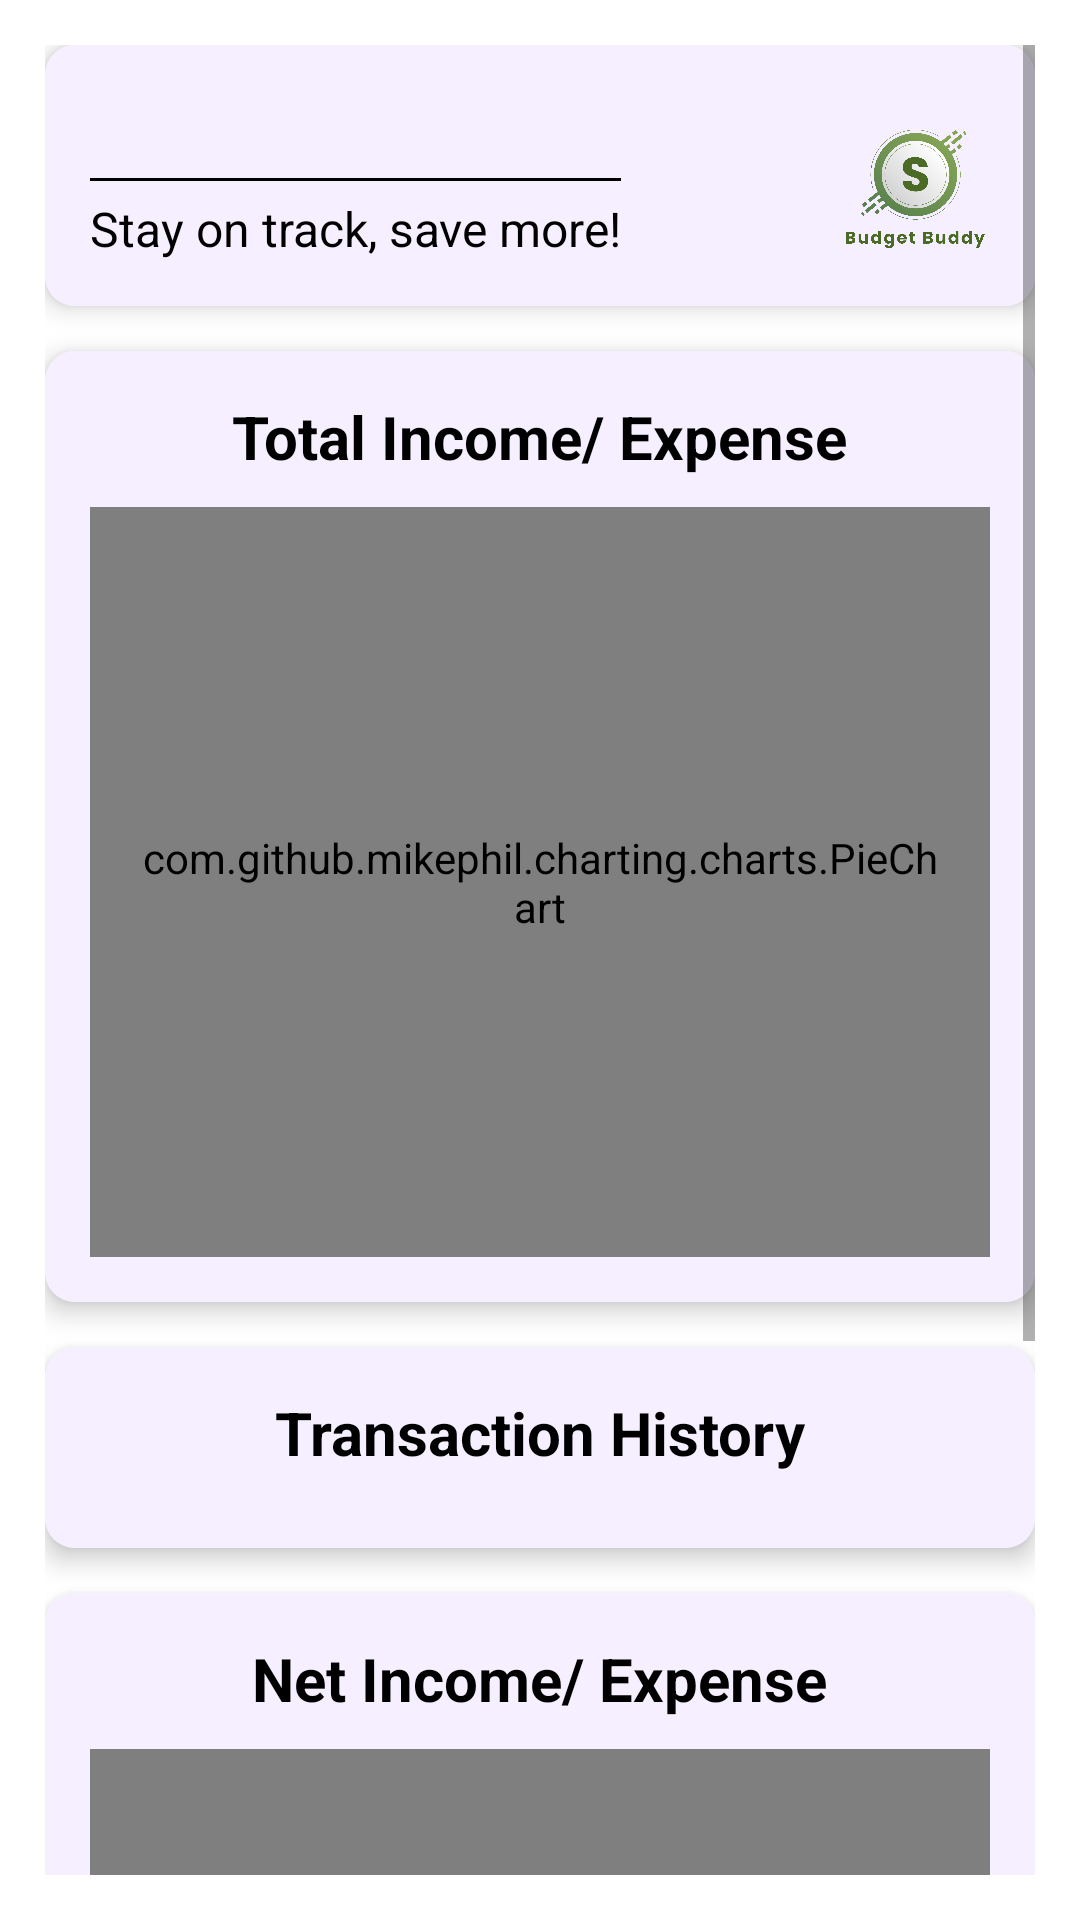

This screen was rendered from an Android layout file. Write that file and the resources it references.
<!-- AndroidManifest.xml: application theme Theme.BudgetBuddy -->
<!-- res/layout/fragment_home.xml -->
<?xml version="1.0" encoding="utf-8"?>
<ScrollView xmlns:android="http://schemas.android.com/apk/res/android"
    xmlns:app="http://schemas.android.com/apk/res-auto"
    xmlns:tools="http://schemas.android.com/tools"
    android:layout_width="match_parent"
    android:layout_height="match_parent"
    android:orientation="vertical"
    android:padding="@dimen/_15dp">

    <RelativeLayout
        android:layout_width="match_parent"
        android:layout_height="wrap_content">

        <androidx.cardview.widget.CardView
            android:layout_width="match_parent"
            android:layout_height="wrap_content"
            android:id="@+id/action_bar"
            app:cardCornerRadius="@dimen/_10dp"
            app:cardElevation="@dimen/_5dp">

            <RelativeLayout
                android:layout_width="match_parent"
                android:layout_height="wrap_content"
                android:background="@color/card_color"
                android:padding="@dimen/_15dp">

                <RelativeLayout
                    android:layout_width="wrap_content"
                    android:layout_height="wrap_content"
                    android:layout_centerVertical="true"
                    android:orientation="horizontal"
                    tools:ignore="UselessParent">

                    <LinearLayout
                        android:layout_width="wrap_content"
                        android:layout_height="wrap_content"
                        android:id="@+id/greetings_linear"
                        android:orientation="vertical"
                        tools:ignore="RelativeOverlap">

                        <TextView
                            android:layout_width="wrap_content"
                            android:layout_height="wrap_content"
                            android:id="@+id/greeting_changer"
                            android:textColor="@color/black"
                            android:textSize="@dimen/_18sp"
                            android:textStyle="bold" />

                        <View
                            android:layout_width="match_parent"
                            android:layout_height="@dimen/_1dp"
                            android:background="@color/black"
                            android:layout_marginTop="@dimen/_5dp" />

                        <TextView
                            android:layout_width="wrap_content"
                            android:layout_height="wrap_content"
                            android:text="@string/greeting_help"
                            android:textColor="@color/black"
                            android:textSize="@dimen/_16sp"
                            android:layout_marginTop="@dimen/_5dp" />

                    </LinearLayout>

                    <ImageView
                        android:layout_width="@dimen/_50dp"
                        android:layout_height="@dimen/_50dp"
                        android:id="@+id/app_logo"
                        android:src="@drawable/app_icon"
                        android:contentDescription="@string/app_logo_image"
                        android:layout_alignParentEnd="true"
                        android:layout_centerVertical="true"/>

                </RelativeLayout>

            </RelativeLayout>

        </androidx.cardview.widget.CardView>

        <androidx.cardview.widget.CardView
            android:layout_width="match_parent"
            android:layout_height="wrap_content"
            android:id="@+id/pie_chart_card"
            android:layout_below="@id/action_bar"
            android:layout_marginTop="@dimen/_15dp"
            app:cardCornerRadius="@dimen/_10dp"
            app:cardElevation="@dimen/_5dp">

            <RelativeLayout
                android:layout_width="match_parent"
                android:layout_height="wrap_content"
                android:background="@color/card_color"
                android:padding="@dimen/_15dp">

                <TextView
                    android:layout_width="wrap_content"
                    android:layout_height="wrap_content"
                    android:id="@+id/pie_chart_header"
                    android:text="@string/pie_chart_header"
                    android:textSize="@dimen/_20sp"
                    android:textColor="@color/black"
                    android:textStyle="bold"
                    android:layout_centerHorizontal="true"/>

                <com.github.mikephil.charting.charts.PieChart
                    android:layout_width="match_parent"
                    android:layout_height="@dimen/_250dp"
                    android:id="@+id/pie_chart"
                    android:layout_below="@id/pie_chart_header"
                    android:layout_gravity="center_horizontal"
                    android:layout_marginTop="@dimen/_10dp"
                    android:padding="@dimen/_15dp"/>

            </RelativeLayout>

        </androidx.cardview.widget.CardView>

        <androidx.cardview.widget.CardView
            android:layout_width="match_parent"
            android:layout_height="wrap_content"
            android:id="@+id/table_card"
            android:layout_below="@id/pie_chart_card"
            android:layout_marginTop="@dimen/_15dp"
            app:cardCornerRadius="@dimen/_10dp"
            app:cardElevation="@dimen/_5dp">

            <RelativeLayout
                android:layout_width="match_parent"
                android:layout_height="wrap_content"
                android:background="@color/card_color"
                android:padding="@dimen/_15dp">

                <TextView
                    android:layout_width="wrap_content"
                    android:layout_height="wrap_content"
                    android:id="@+id/table_title"
                    android:text="@string/transaction_history_heading"
                    android:textSize="@dimen/_20sp"
                    android:textColor="@color/black"
                    android:textStyle="bold"
                    android:layout_centerHorizontal="true"/>

                <androidx.recyclerview.widget.RecyclerView
                    android:layout_width="match_parent"
                    android:layout_height="wrap_content"
                    android:id="@+id/transaction_table_view"
                    android:layout_below="@id/table_title"
                    android:layout_marginTop="@dimen/_10dp"/>

            </RelativeLayout>

        </androidx.cardview.widget.CardView>

        <androidx.cardview.widget.CardView
            android:layout_width="match_parent"
            android:layout_height="wrap_content"
            android:id="@+id/bar_graph_card"
            android:layout_below="@id/table_card"
            android:layout_marginTop="@dimen/_15dp"
            app:cardCornerRadius="@dimen/_10dp"
            app:cardElevation="@dimen/_5dp"
            android:layout_marginBottom="?android:actionBarSize">

            <RelativeLayout
                android:layout_width="match_parent"
                android:layout_height="wrap_content"
                android:background="@color/card_color"
                android:padding="@dimen/_15dp">

                <TextView
                    android:layout_width="wrap_content"
                    android:layout_height="wrap_content"
                    android:id="@+id/bar_graph_header"
                    android:text="@string/bar_graph_header"
                    android:textSize="@dimen/_20sp"
                    android:textColor="@color/black"
                    android:textStyle="bold"
                    android:layout_centerHorizontal="true"/>

                <com.github.mikephil.charting.charts.BarChart
                    android:layout_width="match_parent"
                    android:layout_height="@dimen/_250dp"
                    android:id="@+id/bar_chart"
                    android:layout_below="@id/bar_graph_header"
                    android:layout_marginTop="@dimen/_10dp"/>

            </RelativeLayout>

        </androidx.cardview.widget.CardView>

    </RelativeLayout>

</ScrollView>
<!-- resources referenced by this layout -->
<resources>
  <color name="black">#FF000000</color>
  <color name="card_color">#F5EFFF</color>
  <dimen name="_10dp">10dp</dimen>
  <dimen name="_15dp">15dp</dimen>
  <dimen name="_16sp">16sp</dimen>
  <dimen name="_18sp">18sp</dimen>
  <dimen name="_1dp">1dp</dimen>
  <dimen name="_20sp">20sp</dimen>
  <dimen name="_250dp">250dp</dimen>
  <dimen name="_50dp">50dp</dimen>
  <dimen name="_5dp">5dp</dimen>
  <!-- drawable app_icon: png bitmap (drawable, 301048 bytes) -->
  <string name="app_logo_image">App Logo</string>
  <string name="bar_graph_header">Net Income/ Expense</string>
  <string name="greeting_help">Stay on track, save more!</string>
  <string name="pie_chart_header">Total Income/ Expense</string>
  <string name="transaction_history_heading">Transaction History</string>
  <style name="Theme.BudgetBuddy" parent="Theme.MaterialComponents.DayNight.NoActionBar">
          <item name="colorPrimary">@color/purple_500</item>
          <item name="colorPrimaryVariant">@color/purple_700</item>
          <item name="colorOnPrimary">@color/white</item>
          <item name="colorSecondary">@color/teal_200</item>
          <item name="colorSecondaryVariant">@color/teal_700</item>
          <item name="colorOnSecondary">@color/black</item>
          <item name="android:statusBarColor">?attr/colorPrimaryVariant</item>
      </style>
  <color name="purple_500">#FF6200EE</color>
  <color name="purple_700">#FF3700B3</color>
  <color name="white">#FFFFFFFF</color>
  <color name="teal_200">#A594F9</color>
  <color name="teal_700">#CDC1FF</color>
</resources>
